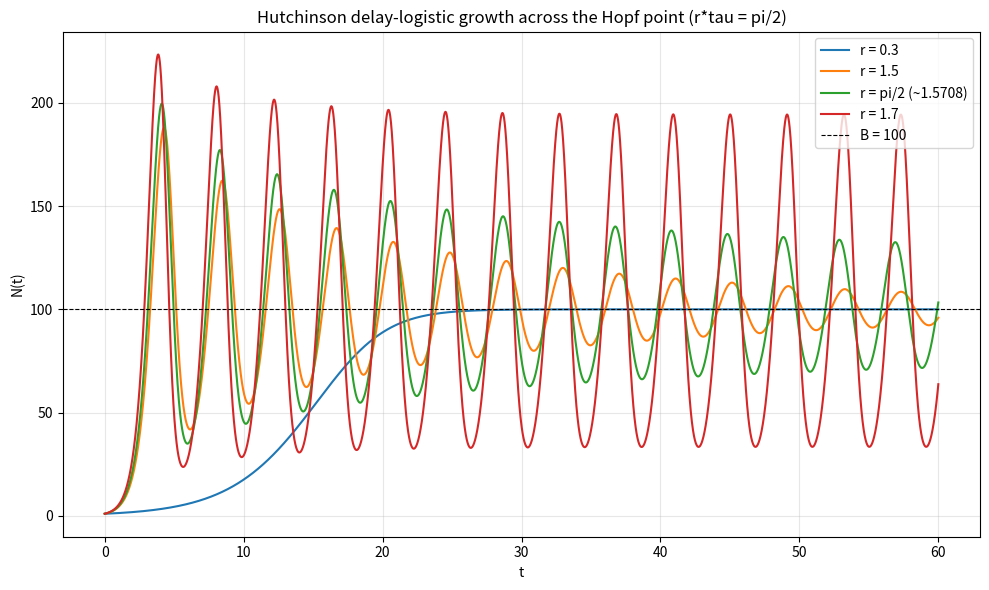

This figure's Python source: (Note: this script raises an exception after producing the figure.)
import matplotlib
matplotlib.use("Agg")
import matplotlib.pyplot as plt
import numpy as np

# -----------------------------------------------------------------------------
# Hutchinson delay-logistic equation:  dN/dt = r*N(t)*(1 - N(t-tau)/B)
# Integrated with a 2nd-order Heun (predictor-corrector) scheme for DDEs.
# -----------------------------------------------------------------------------

# Model / integration parameters
tau = 1.0          # delay
B   = 100.0        # carrying capacity
dt  = 0.01         # time step
T   = 60.0         # total simulated time
N0  = 1.0          # constant history value: N(t) = 1 for t <= 0

lag = int(round(tau / dt))   # number of steps that make up one delay
nsteps = int(round(T / dt))  # number of integration steps

def rhs(N_now, N_delayed, r):
    # Right-hand side of the DDE: crowding term uses the delayed population.
    return r * N_now * (1.0 - N_delayed / B)

def simulate(r):
    # Time grid and solution array.
    t = np.arange(nsteps + 1) * dt
    N = np.empty(nsteps + 1)
    N[0] = N0  # value at t = 0 from the constant history

    def delayed_value(i):
        # N(t_i - tau): index (i - lag). For i - lag <= 0 we are still inside
        # the constant history region, so return N0.
        j = i - lag
        return N[j] if j >= 0 else N0

    for i in range(nsteps):
        Nd_now  = delayed_value(i)        # N(t_i - tau)
        # --- Predictor (explicit Euler step) ---
        f1 = rhs(N[i], Nd_now, r)
        N_pred = N[i] + dt * f1

        # --- Corrector (Heun): average slope at start and predicted end ---
        # Delayed value one step later, N(t_{i+1} - tau).
        j = i + 1 - lag
        Nd_next = N[j] if j >= 0 else N0
        f2 = rhs(N_pred, Nd_next, r)
        N[i + 1] = N[i] + 0.5 * dt * (f1 + f2)

    return t, N

# Growth rates spanning the Hopf transition at r*tau = pi/2.
rates = [0.3, 1.5, np.pi / 2, 1.7]
labels = ["r = 0.3", "r = 1.5", "r = pi/2 (~1.5708)", "r = 1.7"]

results = {}
plt.figure(figsize=(10, 6))
for r, lab in zip(rates, labels):
    t, N = simulate(r)
    results[r] = (t, N)
    plt.plot(t, N, label=lab)

    # Characterize the tail (last 20 time units) to report behavior numerically.
    tail_mask = t >= (T - 20.0)
    tail = N[tail_mask]
    final_val = N[-1]
    tail_amp = 0.5 * (tail.max() - tail.min())   # oscillation half-amplitude
    print(f"{lab}: r*tau = {r*tau:.5f}, final N = {final_val:.4f}, "
          f"tail max = {tail.max():.4f}, tail min = {tail.min():.4f}, "
          f"tail half-amplitude = {tail_amp:.4f}")

print(f"Hopf critical value r*tau = pi/2 = {np.pi/2:.6f}")

plt.axhline(B, color="k", linestyle="--", linewidth=0.8, label="B = 100")
plt.xlabel("t")
plt.ylabel("N(t)")
plt.title("Hutchinson delay-logistic growth across the Hopf point (r*tau = pi/2)")
plt.legend()
plt.grid(True, alpha=0.3)
plt.tight_layout()
plt.savefig("/private/tmp/claude-501/-Users-lvmy-neu-teaching-numericalR-numericalR/e8e9d206-e3a8-4079-be52-06334c0a89a5/scratchpad/eval/gen/4B.1.1_s1.png")

# Explanation of why the check confirms the result:
print("Explanation: Because the tail half-amplitude is ~0 for r=0.3 and r=1.5 "
      "(monotonic/damped to B), stays tiny and only barely decaying at r=pi/2, "
      "and grows to a fixed nonzero value for r=1.7, the amplitude turning "
      "nonzero exactly as r*tau crosses pi/2 confirms a Hopf bifurcation to a "
      "stable limit cycle.")
